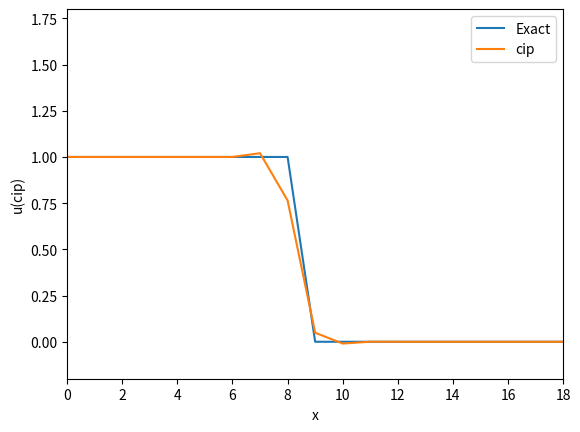

Write Python code to recreate this figure.
import numpy as np
import matplotlib.pyplot as plt

# mesh number
Num_stencil_x = 18
x_array = np.arange(Num_stencil_x+1)

# set initial u_{0}
boundary_l = 1.0
boundary_r = 0.0
u_array = np.where((x_array > 5), boundary_r, boundary_l)
g_array = np.zeros(Num_stencil_x+1)

# time step 
Time_step = 6

# Delta x 
Delta_x = max(x_array) / (Num_stencil_x-1)

# velocity
C = 1
# time step
Delta_t = 0.5
# CFL number
CFL = C * Delta_t / Delta_x
xi = -C * Delta_t

total_movement = C * Delta_t * (Time_step+1)
exact_u_array = np.where((x_array >= 5 + total_movement), boundary_r, boundary_l)

u_cip = u_array.copy()

# start time-marching method for cip
for n in range(Time_step):
    u_old = u_cip.copy()
    g_old = g_array.copy()

    a = ((g_old[1:-1] + g_old[:-2]) / (Delta_x**2) 
         - 2 * (u_old[1:-1] - u_old[:-2]) / (Delta_x**3))
    b = (3 * (u_old[:-2] - u_old[1:-1]) / (Delta_x**2) 
         + (2 * g_old[1:-1] + g_old[:-2]) / Delta_x)
    u_cip[1:-1] = (a * (xi**3) + b * (xi**2) 
               + g_old[1:-1] * xi + u_old[1:-1])
    g_array[1:-1] = (3 * a * (xi**2) + 2 * b * xi 
               + g_old[1:-1])

# post processing 
plt.plot(x_array, exact_u_array, label="Exact")
plt.plot(x_array, u_cip, label="cip")
plt.legend(loc="upper right")
plt.xlabel("x")
plt.ylabel("u(cip)")
plt.xlim(0, max(x_array))
plt.ylim(-0.2,1.8)

plt.show()
